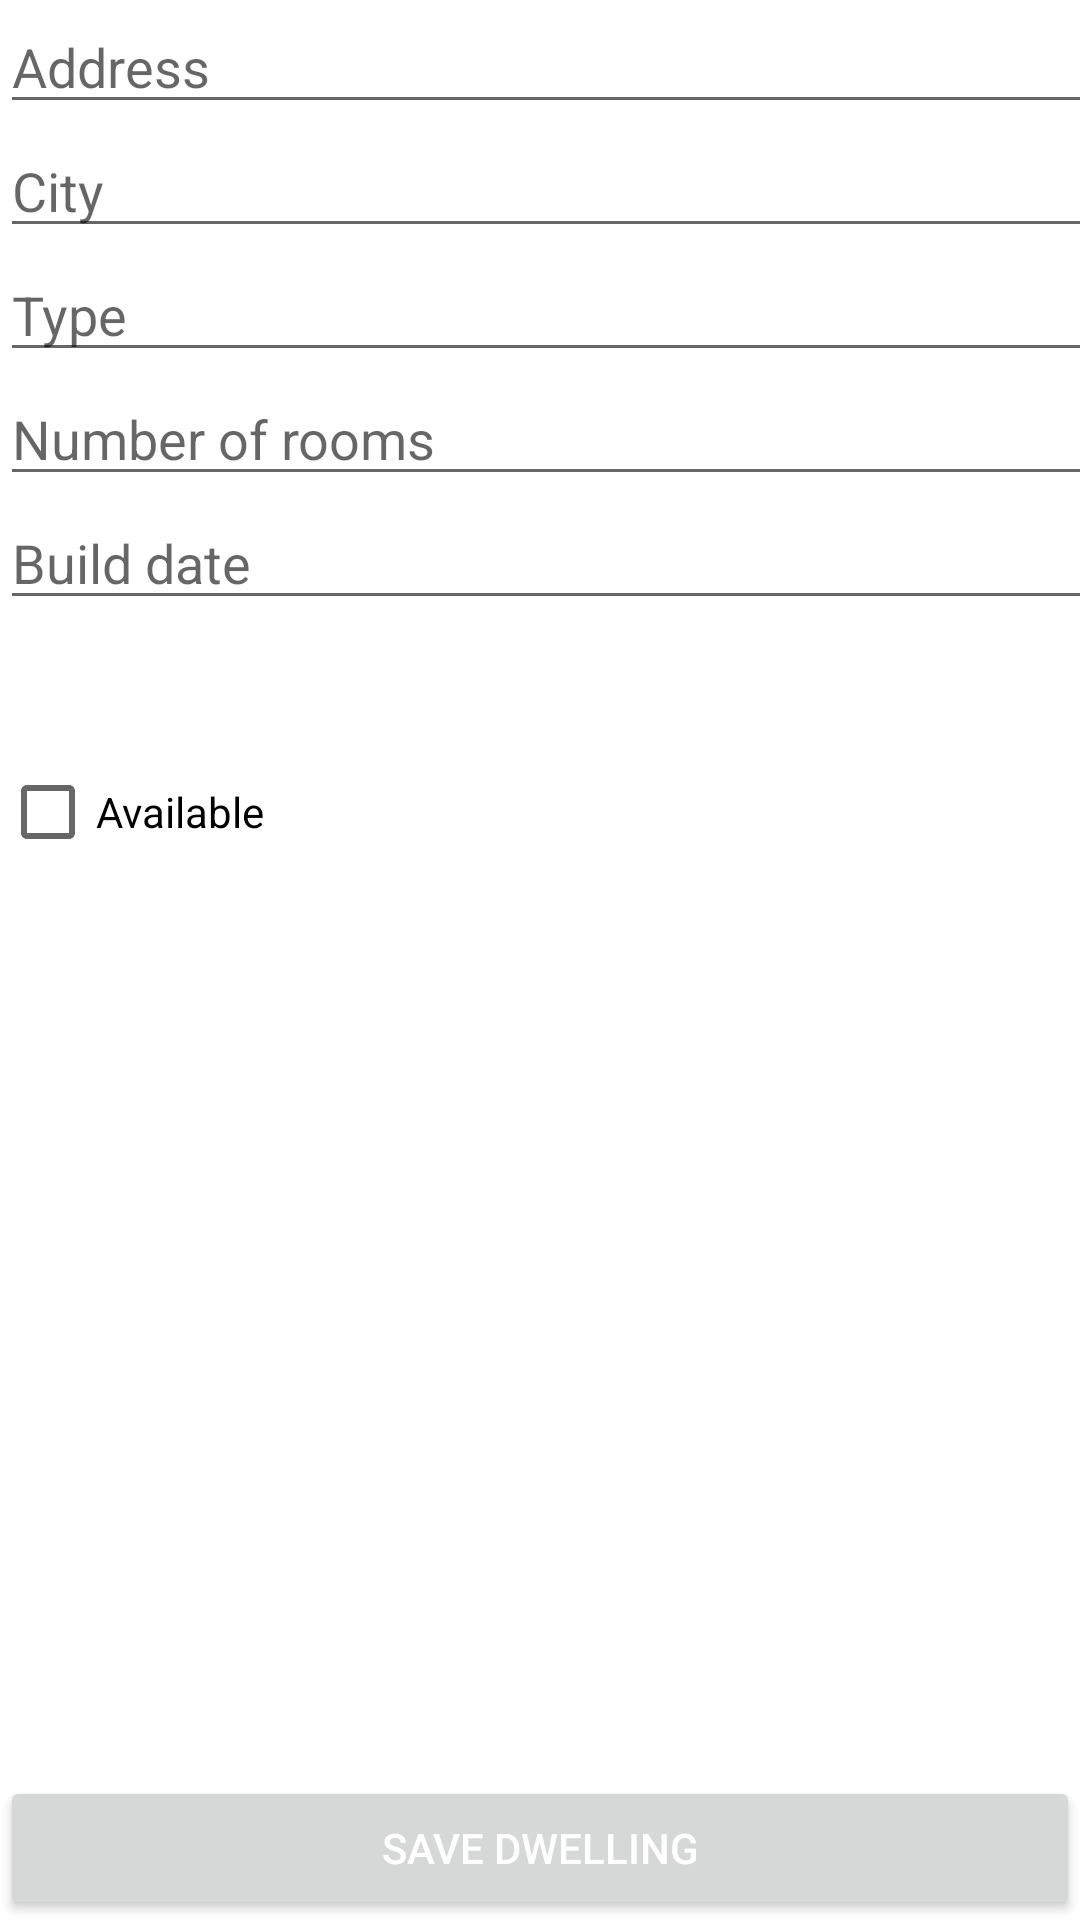

Produce the Android XML layout that renders to this screen, including the resource entries it uses.
<!-- AndroidManifest.xml: application theme Theme.ViviendaSocial -->
<!-- res/layout/activity_dwelling_register_view.xml -->
<?xml version="1.0" encoding="utf-8"?>
<androidx.constraintlayout.widget.ConstraintLayout xmlns:android="http://schemas.android.com/apk/res/android"
    xmlns:app="http://schemas.android.com/apk/res-auto"
    xmlns:tools="http://schemas.android.com/tools"
    android:id="@+id/main"
    android:layout_width="match_parent"
    android:layout_height="match_parent"
    tools:context=".view.DwellingRegisterView">

    <LinearLayout
        android:layout_width="409dp"
        android:layout_height="729dp"
        android:orientation="vertical"
        tools:layout_editor_absoluteX="1dp"
        tools:layout_editor_absoluteY="1dp"
        android:textColor="@android:color/black">

        <EditText
            android:id="@+id/dwelling_detail_street"
            android:layout_width="match_parent"
            android:layout_height="wrap_content"
            android:ems="10"
            android:textColor="@android:color/black"
            android:hint="Address"
            android:inputType="text" />

        <EditText
            android:id="@+id/dwelling_detail_city"
            android:layout_width="match_parent"
            android:textColor="@android:color/black"
            android:layout_height="wrap_content"
            android:ems="10"
            android:hint="City"
            android:inputType="text" />

        <EditText
            android:id="@+id/dwelling_detail_type"
            android:layout_width="match_parent"
            android:layout_height="wrap_content"
            android:hint="Type"
            android:ems="10"
            android:textColor="@android:color/black"
            android:inputType="text" />

        <EditText
            android:id="@+id/dwelling_room"
            android:layout_width="match_parent"
            android:layout_height="wrap_content"
            android:hint="Number of rooms"
            android:textColor="@android:color/black"
            android:ems="10"
            android:inputType="number" />

        <EditText
            android:id="@+id/dwelling_buildDate"
            android:layout_width="match_parent"
            android:layout_height="wrap_content"
            android:textColor="@android:color/black"
            android:hint="Build date"
            android:ems="10"
            android:inputType="date" />

        <Spinner
            android:id="@+id/spinner_Applicant_Name"
            android:layout_width="match_parent"
            android:layout_height="wrap_content"
            android:textColor="@android:color/black"
            android:layout_marginTop="16dp"
            android:paddingTop="5dp" />

        <CheckBox
            android:id="@+id/dwelling_detail_available"
            android:layout_width="match_parent"
            android:layout_height="wrap_content"
            android:textColor="@android:color/black"
            android:text="Available" />
    </LinearLayout>

    <Button
        android:id="@+id/dwelling_register_button"
        android:layout_width="match_parent"
        android:layout_height="wrap_content"
        android:onClick="registerDwelling"
        android:text="Save Dwelling"
        app:layout_constraintBottom_toBottomOf="parent"
        tools:layout_editor_absoluteX="170dp"/>

</androidx.constraintlayout.widget.ConstraintLayout>
<!-- resources referenced by this layout -->
<resources>
  <style name="Theme.ViviendaSocial" parent="Base.Theme.ViviendaSocial" />
  <style name="Base.Theme.ViviendaSocial" parent="Theme.MaterialComponents.DayNight.DarkActionBar">
          
          
          <item name="colorPrimary">@color/colorPrimaryActionBar</item>
          <item name="colorPrimaryVariant">@color/colorPrimaryActionBar</item>
          <item name="android:textColorPrimary">@color/colorOnPrimary</item>
  
          <item name="colorSecondary">@color/colorButton</item>
          <item name="colorSecondaryVariant">@color/colorButton</item>
      </style>
  <color name="colorPrimaryActionBar">#1D3557</color>
  <color name="colorOnPrimary">#FFFFFF</color>
  <color name="colorButton">#F4A261</color>
</resources>
